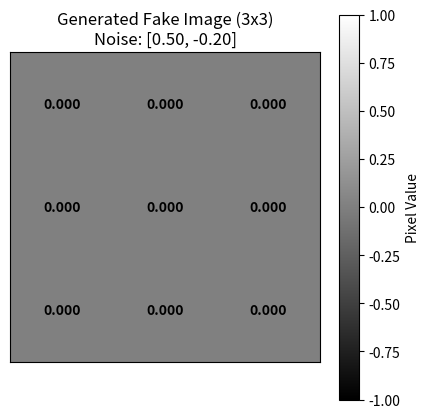

Reproduce this figure in Python.
import math
import matplotlib.pyplot as plt
import numpy as np
import os

# FIXED POINT MATH HELPERS (Q16.16)
def hex_to_int(hex_str):
    """Converts 32-bit hex string (e.g., 'FFFFFA3B') to signed integer."""
    if not isinstance(hex_str, str) or not hex_str.strip(): return 0
    val = int(hex_str.strip(), 16)
    if val & 0x80000000: 
        return val - 0x100000000
    return val

def q_mult(a, b):
    return (a * b) >> 16

def q_add(a, b):
    return a + b

def q_tanh(x):
    float_val = x / 65536.0
    res = math.tanh(float_val)
    if res >= 1.0: return 65536
    if res <= -1.0: return -65536
    return int(res * 65536)

def q_sigmoid(x):
    float_val = x / 65536.0
    try:
        res = 1 / (1 + math.exp(-float_val))
    except OverflowError:
        res = 0 if float_val < 0 else 1
    
    if res >= 1.0: return 65536
    if res <= 0.0: return 0
    return int(res * 65536)

# GLOBAL WEIGHT LOADER
def load_all_weights():
    print("--- Loading Weights from Single Hex Files ---")
    
    # Files to read
    files = ['../src/mem/w1.hex', '../src/mem/w2.hex', '../src/mem/w3.hex', '../src/mem/w4.hex', '../src/mem/bias.hex']
    data = {}
    
    try:
        script_dir = os.path.dirname(os.path.abspath(__file__))
    except NameError:
        script_dir = os.getcwd()

    for fname in files:
        # Construct the full path
        path = os.path.join(script_dir, fname)
        
        if os.path.exists(path):
            print(f"  [OK] Found {fname}")
            with open(path, 'r') as f:
                data[fname] = [line.strip() for line in f if line.strip()]
        else:
            print(f"  [WARN] {fname} not found at {path}! Filling with zeros.")
            data[fname] = []

    # Helper to safely get a value at a specific index (row)
    def get_val(fname, index):
        if index < len(data[fname]):
            return hex_to_int(data[fname][index])
        return 0

    # PARSE LAYERS BASED ON MEMORY MAP
    
    # 1. Generator Hidden (G2) - Rows 0-2 (3 Neurons)
    g2_layer = []
    for i in range(0, 3):
        w = [get_val('../src/mem/w1.hex', i), get_val('../src/mem/w2.hex', i)]
        b = get_val('../src/mem/bias.hex', i)
        g2_layer.append((w, b))

    # 2. Generator Output (G3) - Rows 3-11 (9 Neurons)
    g3_layer = []
    for i in range(3, 12):
        w = [get_val('../src/mem/w1.hex', i), get_val('../src/mem/w2.hex', i), get_val('../src/mem/w3.hex', i)]
        b = get_val('../src/mem/bias.hex', i)
        g3_layer.append((w, b))

    # 3. Discriminator Hidden (D2) - Rows 12-20 (3 Neurons, 3 Passes each)
    d2_layer = []
    base_idx = 12
    for n in range(3): 
        # Pass 1
        p1_w = [get_val(f'../src/mem/w{k}.hex', base_idx) for k in range(1, 5)] 
        # Pass 2
        p2_w = [get_val(f'../src/mem/w{k}.hex', base_idx + 1) for k in range(1, 5)]
        # Pass 3
        p3_w = [get_val('../src/mem/w1.hex', base_idx + 2)] 
        
        full_weights = p1_w + p2_w + p3_w
        bias = get_val('../src/mem/bias.hex', base_idx + 2) 
        
        d2_layer.append((full_weights, bias))
        base_idx += 3

    # 4. Discriminator Output (D3) - Row 21 (1 Neuron)
    d3_layer = []
    idx = 21
    w = [get_val('../src/mem/w1.hex', idx), get_val('../src/mem/w2.hex', idx), get_val('../src/mem/w3.hex', idx)]
    b = get_val('../src/mem/bias.hex', idx)
    d3_layer.append((w, b))

    return g2_layer, g3_layer, d2_layer, d3_layer

# RUN SIMULATION
print("\n--- Python Fixed-Point Verification ---")

# Load all layers
g2_layer, g3_layer, d2_layer, d3_layer = load_all_weights()

# Inputs (Test Case)
noise_1 = hex_to_int('00008000') # 0.5
noise_2 = hex_to_int('FFFFCCCD') # -0.2
inputs = [noise_1, noise_2]

# STEP A: Generator Hidden (G2)
g2_outputs = []
for weights, bias in g2_layer:
    acc = bias
    for i, w in enumerate(weights):
        if i < len(inputs):
            acc = q_add(acc, q_mult(inputs[i], w))
    g2_outputs.append(q_tanh(acc))

print(f"[G2] Output: {[x/65536.0 for x in g2_outputs]}")

# STEP B: Generator Output (G3)
fake_image_int = []
for weights, bias in g3_layer:
    acc = bias
    for i, w in enumerate(weights):
        if i < len(g2_outputs):
            acc = q_add(acc, q_mult(g2_outputs[i], w))
    fake_image_int.append(q_tanh(acc))

# Convert for Display
fake_image_float = [x / 65536.0 for x in fake_image_int]
print(f"[G3] Output: {fake_image_float}")

# VISUALIZATION
try:
    image_grid = np.array(fake_image_float).reshape(3, 3)
    plt.figure(figsize=(5, 5))
    plt.imshow(image_grid, cmap='gray', vmin=-1, vmax=1)
    plt.title(f"Generated Fake Image (3x3)\nNoise: [{noise_1/65536.0:.2f}, {noise_2/65536.0:.2f}]")
    plt.colorbar(label='Pixel Value')
    
    for i in range(3):
        for j in range(3):
            val = image_grid[i, j]
            text_color = 'white' if val < 0 else 'black'
            plt.text(j, i, f'{val:.3f}', ha='center', va='center', color=text_color, fontweight='bold')
    
    plt.xticks([])
    plt.yticks([])
    plt.show(block=False)
    plt.pause(1) 
except Exception as e:
    print(f"Plotting error: {e}")

# STEP C: Discriminator Hidden (D2)
d2_outputs = []
for weights, bias in d2_layer:
    acc = bias
    for i, w in enumerate(weights):
        if i < len(fake_image_int):
            acc = q_add(acc, q_mult(fake_image_int[i], w))
    d2_outputs.append(q_tanh(acc))

print(f"[D2] Output: {[x/65536.0 for x in d2_outputs]}")

# STEP D: Discriminator Output (D3)
d3_weights, d3_bias = d3_layer[0] 
d3_acc = d3_bias
for i, w in enumerate(d3_weights):
    if i < len(d2_outputs):
        d3_acc = q_add(d3_acc, q_mult(d2_outputs[i], w))

final_prob = q_sigmoid(d3_acc)

print(f"\n[D3] Probability: {final_prob/65536.0:.4f} (Hex: {hex(final_prob)})")
input("\nPress Enter to exit...")
